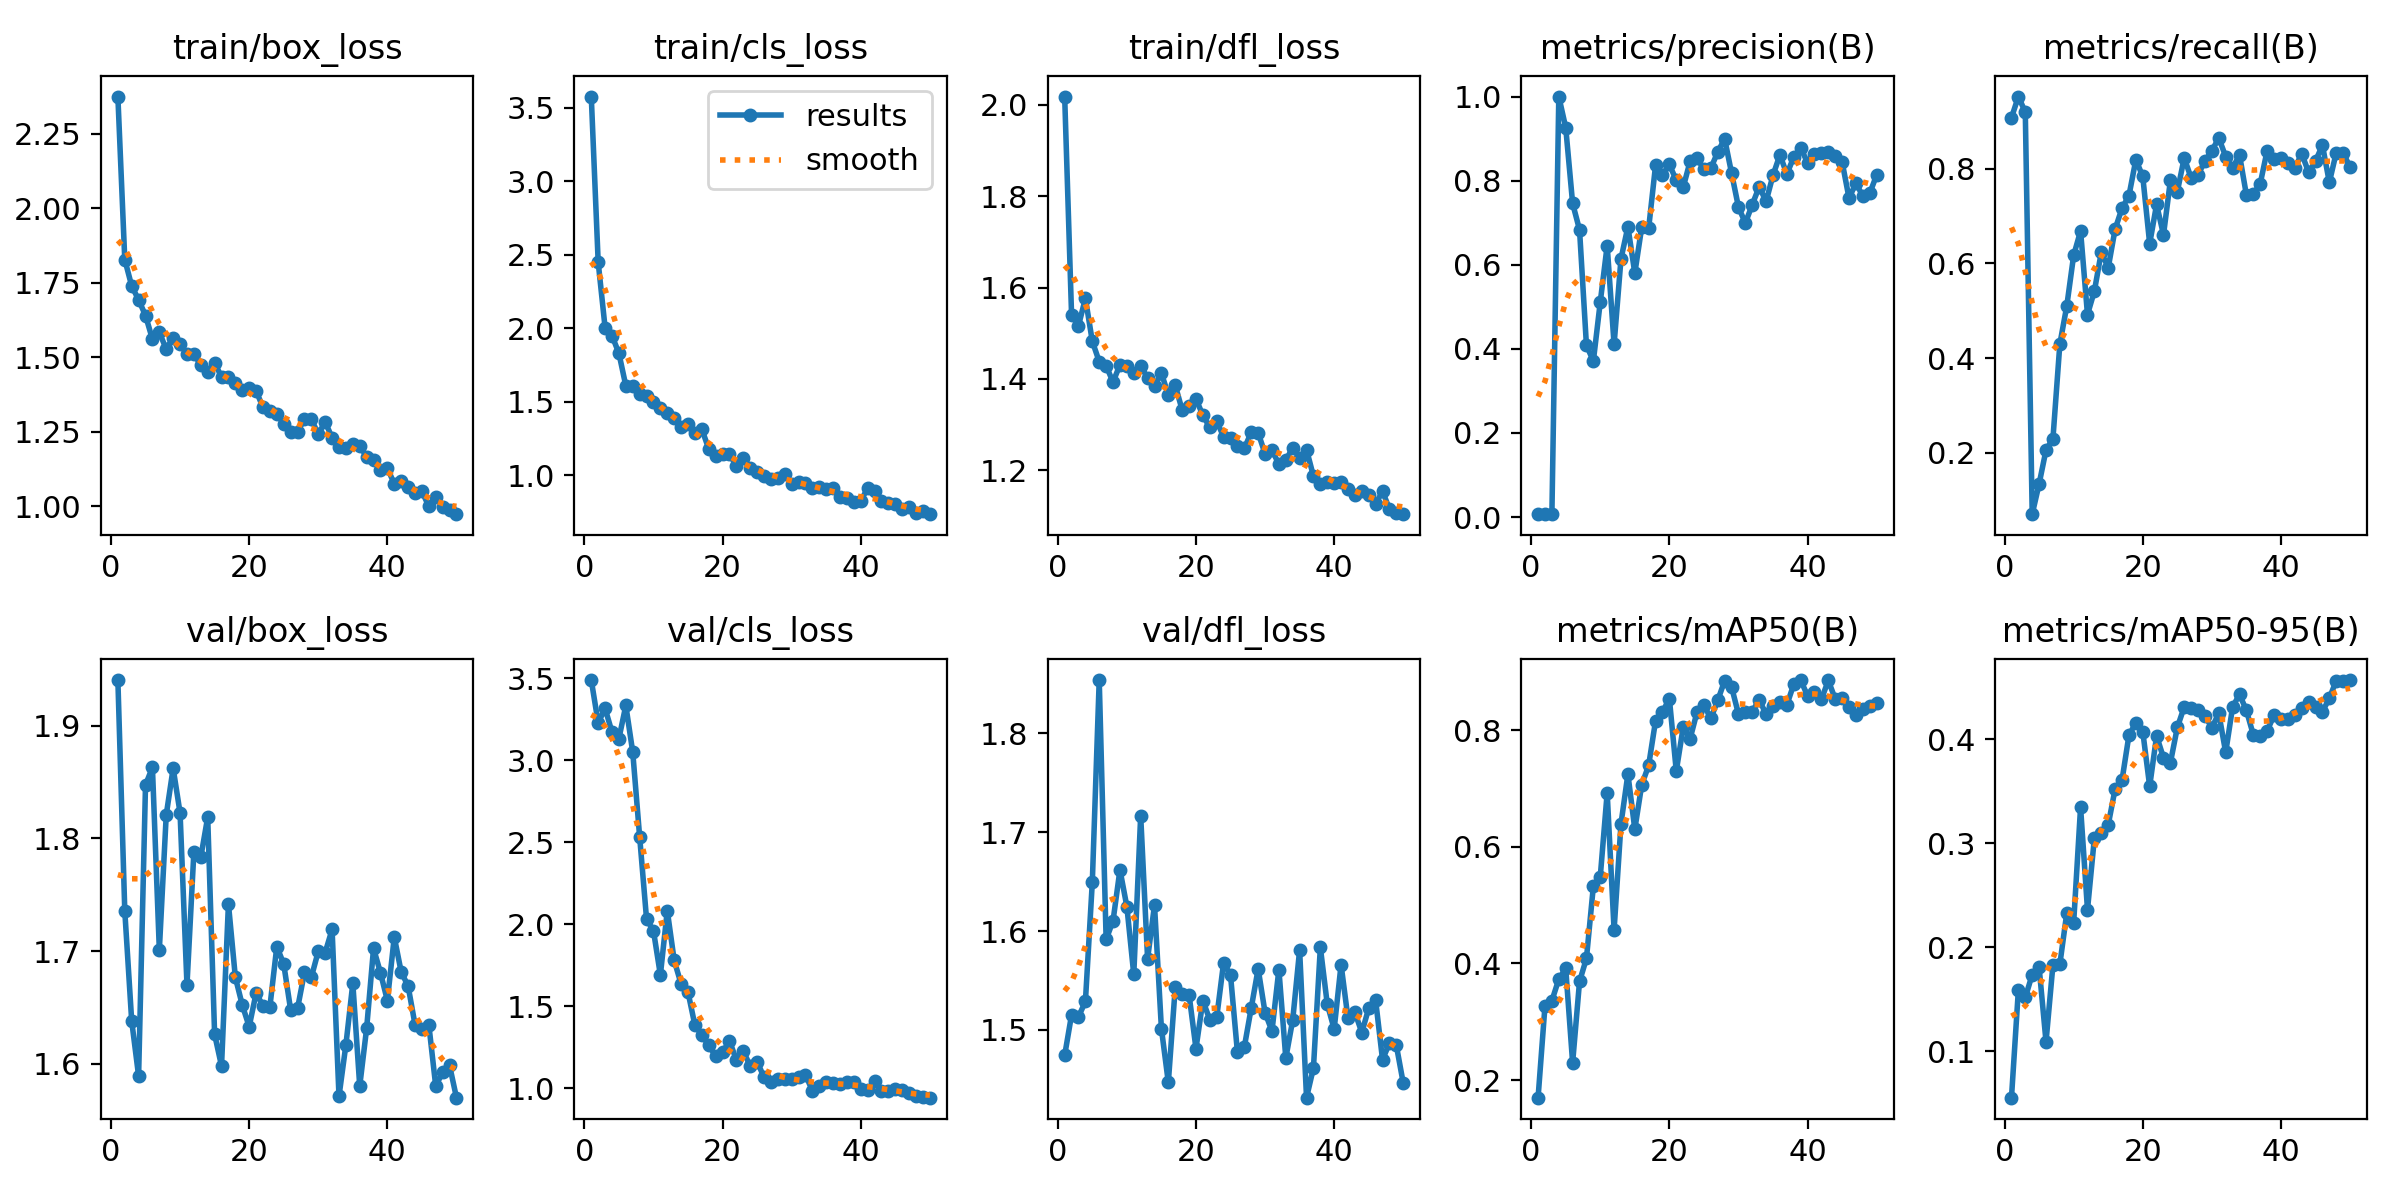

The file beside this chart, header and first rows:
epoch, train/box_loss, train/cls_loss, train/dfl_loss, metrics/precision(B), metrics/recall(B), metrics/mAP50(B), metrics/mAP50-95(B), val/box_loss, val/cls_loss, val/dfl_loss, lr/pg0, lr/pg1, lr/pg2
1, 2.374, 3.576, 2.018, 0.00693, 0.9072, 0.1697, 0.05537, 1.941, 3.489, 1.474, 0.00015, 0.00015, 0.00015
2, 1.827, 2.449, 1.539, 0.00735, 0.9518, 0.3271, 0.1591, 1.736, 3.228, 1.515, 0.0003105, 0.0003105, 0.0003105
3, 1.739, 2.003, 1.516, 0.00735, 0.9188, 0.336, 0.1517, 1.638, 3.317, 1.513, 0.0004643, 0.0004643, 0.0004643
4, 1.693, 1.95, 1.576, 1, 0.07094, 0.3729, 0.1737, 1.589, 3.171, 1.529, 0.0006115, 0.0006115, 0.0006115
5, 1.64, 1.829, 1.482, 0.9262, 0.1347, 0.3912, 0.1807, 1.847, 3.133, 1.649, 0.0007521, 0.0007521, 0.0007521
6, 1.561, 1.608, 1.438, 0.7459, 0.2064, 0.2295, 0.1091, 1.863, 3.334, 1.854, 0.0008862, 0.0008862, 0.0008862
7, 1.583, 1.604, 1.429, 0.6831, 0.2303, 0.369, 0.1829, 1.701, 3.05, 1.591, 0.001014, 0.001014, 0.001014
8, 1.527, 1.552, 1.393, 0.4084, 0.4296, 0.4085, 0.1836, 1.821, 2.534, 1.61, 0.001134, 0.001134, 0.001134
9, 1.566, 1.54, 1.431, 0.371, 0.5097, 0.5322, 0.2327, 1.862, 2.032, 1.662, 0.001249, 0.001249, 0.001249
10, 1.543, 1.498, 1.428, 0.5114, 0.6169, 0.5486, 0.2237, 1.823, 1.961, 1.625, 0.001356, 0.001356, 0.001356
11, 1.511, 1.455, 1.413, 0.6456, 0.6683, 0.6924, 0.3346, 1.67, 1.692, 1.556, 0.001337, 0.001337, 0.001337
12, 1.512, 1.424, 1.429, 0.4107, 0.4919, 0.4573, 0.236, 1.788, 2.084, 1.717, 0.001337, 0.001337, 0.001337
13, 1.473, 1.393, 1.402, 0.6143, 0.5417, 0.6394, 0.305, 1.783, 1.78, 1.572, 0.001304, 0.001304, 0.001304
14, 1.451, 1.329, 1.384, 0.6904, 0.6237, 0.7246, 0.3093, 1.819, 1.637, 1.626, 0.001271, 0.001271, 0.001271
15, 1.482, 1.346, 1.412, 0.5799, 0.5906, 0.63, 0.3176, 1.626, 1.587, 1.501, 0.001238, 0.001238, 0.001238
16, 1.434, 1.286, 1.365, 0.6895, 0.6722, 0.7061, 0.3521, 1.598, 1.385, 1.447, 0.001205, 0.001205, 0.001205
17, 1.432, 1.313, 1.386, 0.6865, 0.7165, 0.7394, 0.3607, 1.742, 1.325, 1.543, 0.001172, 0.001172, 0.001172
18, 1.415, 1.179, 1.332, 0.8363, 0.7425, 0.8158, 0.4037, 1.677, 1.263, 1.536, 0.001139, 0.001139, 0.001139
19, 1.389, 1.129, 1.341, 0.8132, 0.8188, 0.831, 0.4157, 1.652, 1.196, 1.536, 0.001106, 0.001106, 0.001106
20, 1.398, 1.143, 1.356, 0.8386, 0.7833, 0.8541, 0.4073, 1.633, 1.22, 1.481, 0.001073, 0.001073, 0.001073
21, 1.387, 1.144, 1.32, 0.8007, 0.6414, 0.7298, 0.3546, 1.663, 1.29, 1.53, 0.00104, 0.00104, 0.00104
22, 1.332, 1.064, 1.294, 0.784, 0.7242, 0.8049, 0.403, 1.652, 1.173, 1.51, 0.001007, 0.001007, 0.001007
23, 1.32, 1.121, 1.307, 0.8459, 0.6602, 0.7851, 0.3822, 1.651, 1.227, 1.513, 0.0009739, 0.0009739, 0.0009739
24, 1.31, 1.049, 1.274, 0.854, 0.7751, 0.8308, 0.3774, 1.704, 1.137, 1.568, 0.0009409, 0.0009409, 0.0009409
25, 1.277, 1.024, 1.27, 0.8265, 0.7511, 0.8429, 0.4112, 1.689, 1.163, 1.555, 0.0009078, 0.0009078, 0.0009078
26, 1.251, 0.9917, 1.252, 0.8295, 0.8225, 0.82, 0.431, 1.648, 1.068, 1.478, 0.0008748, 0.0008748, 0.0008748
27, 1.251, 0.972, 1.248, 0.8681, 0.7798, 0.8509, 0.4304, 1.649, 1.037, 1.483, 0.0008418, 0.0008418, 0.0008418
28, 1.292, 0.9812, 1.283, 0.8996, 0.7865, 0.8847, 0.4282, 1.681, 1.056, 1.522, 0.0008088, 0.0008088, 0.0008088
29, 1.292, 1.012, 1.282, 0.8181, 0.8163, 0.8741, 0.4224, 1.677, 1.055, 1.562, 0.0007758, 0.0007758, 0.0007758
30, 1.242, 0.94, 1.236, 0.7369, 0.8376, 0.8275, 0.411, 1.7, 1.06, 1.517, 0.0007428, 0.0007428, 0.0007428
31, 1.283, 0.9531, 1.245, 0.6992, 0.8645, 0.8316, 0.4249, 1.699, 1.068, 1.499, 0.0007098, 0.0007098, 0.0007098
32, 1.23, 0.9451, 1.213, 0.7431, 0.8252, 0.8318, 0.3872, 1.719, 1.082, 1.561, 0.0006768, 0.0006768, 0.0006768
33, 1.199, 0.9136, 1.222, 0.7855, 0.8011, 0.8522, 0.4309, 1.571, 0.9861, 1.472, 0.0006438, 0.0006438, 0.0006438
34, 1.197, 0.9185, 1.249, 0.7507, 0.8287, 0.827, 0.443, 1.617, 1.012, 1.51, 0.0006108, 0.0006108, 0.0006108
35, 1.21, 0.9082, 1.227, 0.813, 0.744, 0.8422, 0.4276, 1.671, 1.04, 1.581, 0.0005778, 0.0005778, 0.0005778
36, 1.203, 0.9129, 1.245, 0.8614, 0.7459, 0.8483, 0.4041, 1.58, 1.034, 1.431, 0.0005448, 0.0005448, 0.0005448
37, 1.166, 0.8527, 1.187, 0.8155, 0.7681, 0.8433, 0.4033, 1.631, 1.029, 1.462, 0.0005118, 0.0005118, 0.0005118
38, 1.155, 0.842, 1.169, 0.856, 0.8377, 0.8784, 0.408, 1.702, 1.037, 1.583, 0.0004788, 0.0004788, 0.0004788
39, 1.121, 0.8205, 1.175, 0.8785, 0.8198, 0.8859, 0.4229, 1.681, 1.042, 1.526, 0.0004458, 0.0004458, 0.0004458
40, 1.129, 0.8279, 1.172, 0.8423, 0.822, 0.8588, 0.4189, 1.656, 0.9991, 1.501, 0.0004127, 0.0004127, 0.0004127
41, 1.075, 0.9102, 1.174, 0.8637, 0.8109, 0.8649, 0.4189, 1.712, 0.993, 1.566, 0.0003797, 0.0003797, 0.0003797
42, 1.086, 0.8928, 1.158, 0.8666, 0.8005, 0.8526, 0.4232, 1.681, 1.044, 1.512, 0.0003467, 0.0003467, 0.0003467
43, 1.066, 0.8227, 1.145, 0.8676, 0.8314, 0.8852, 0.4303, 1.669, 0.9813, 1.518, 0.0003137, 0.0003137, 0.0003137
44, 1.046, 0.8101, 1.154, 0.8598, 0.7922, 0.8533, 0.436, 1.635, 0.9869, 1.497, 0.0002807, 0.0002807, 0.0002807
45, 1.05, 0.8066, 1.146, 0.8447, 0.8157, 0.8554, 0.431, 1.631, 0.9941, 1.522, 0.0002477, 0.0002477, 0.0002477
46, 0.9998, 0.7711, 1.127, 0.7584, 0.8493, 0.8395, 0.4263, 1.635, 0.9908, 1.53, 0.0002147, 0.0002147, 0.0002147
47, 1.032, 0.7834, 1.153, 0.794, 0.7708, 0.8261, 0.4394, 1.58, 0.9708, 1.47, 0.0001817, 0.0001817, 0.0001817
48, 0.9989, 0.7428, 1.115, 0.7631, 0.8336, 0.8364, 0.4561, 1.593, 0.9544, 1.487, 0.0001487, 0.0001487, 0.0001487
49, 0.9881, 0.7558, 1.106, 0.7701, 0.833, 0.8415, 0.4561, 1.599, 0.9466, 1.484, 0.0001157, 0.0001157, 0.0001157
50, 0.9737, 0.7353, 1.104, 0.8136, 0.8028, 0.846, 0.4568, 1.57, 0.9435, 1.446, 8.2683e-05, 8.2683e-05, 8.2683e-05
